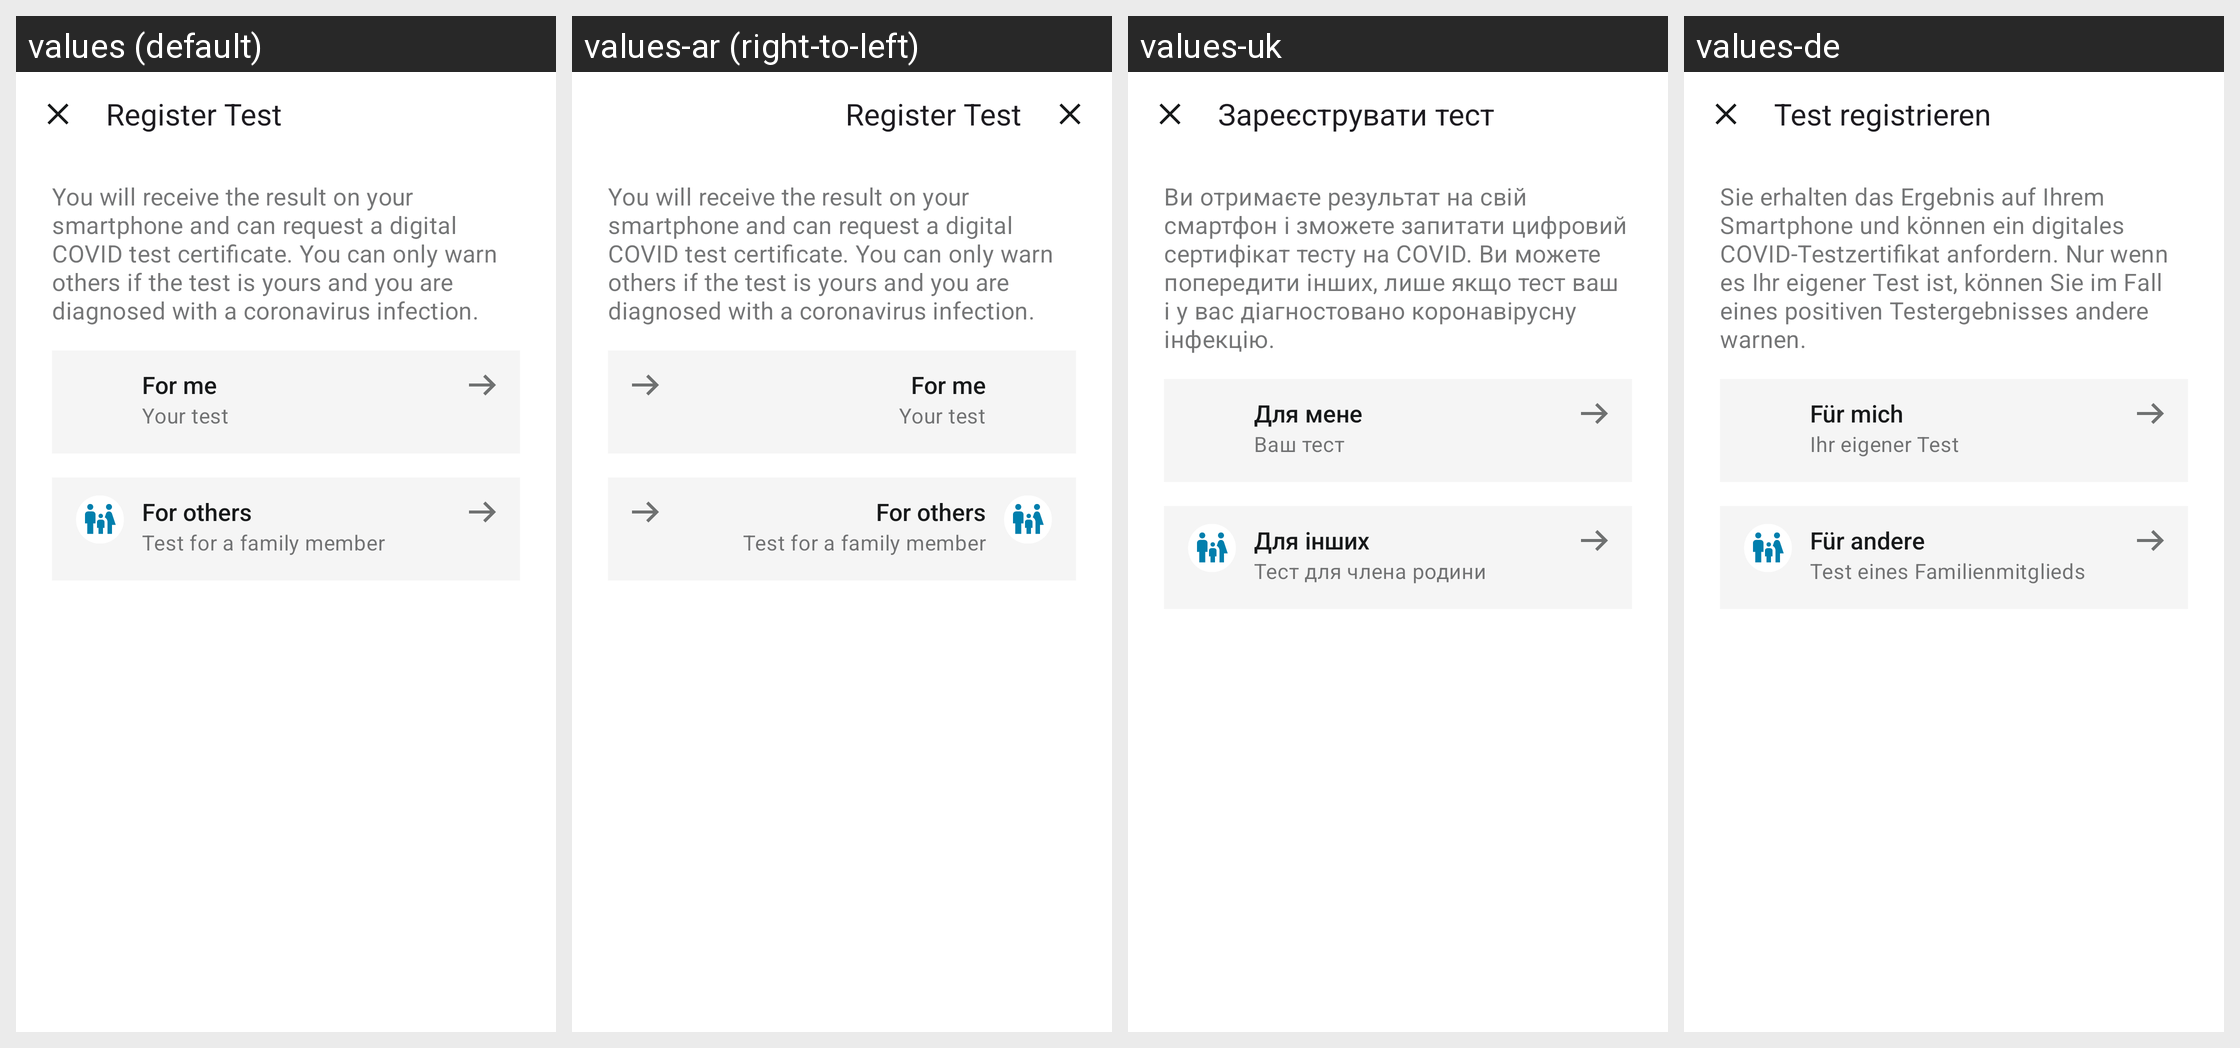

This grid shows one Android layout under several languages. Give, for every string resource on the screen, its name, the default text and each shown locale's text.
Android screen res/layout/fragment_test_registration_selection.xml rendered under 4 locales, left to right: values (default), values-ar (right-to-left), values-uk, values-de. Device: Nexus 5 (rendered at 1080×1920; each locale shown at half size, 540×960, under a caption strip naming it); theme AppTheme.
Other locales in the repository, not shown: values-bg, values-en, values-pl, values-pt, values-ro, values-ru, values-tr.
Strings drawn on this screen, with the default value and each locale's value (text and hints the layout hard-codes, and strings that could not be matched under every locale, appear in the picture but are not listed):

family_test_reg_selection_header
  values: Register Test
  values-ar: Register Test  [not translated; the default value is used]
  values-uk: Зареєструвати тест
  values-de: Test registrieren

family_test_reg_selection_subtitle
  values: You will receive the result on your smartphone and can request a digital COVID test certificate. You can only warn others if the test is yours and you are diagnosed with a coronavirus infection.
  values-ar: You will receive the result on your smartphone and can request a digital COVID test certificate. You can only warn others if the test is yours and you are diagnosed with a coronavirus infection.  [not translated; the default value is used]
  values-uk: Ви отримаєте результат на свій смартфон і зможете запитати цифровий сертифікат тесту на COVID. Ви можете попередити інших, лише якщо тест ваш і у вас діагностовано коронавірусну інфекцію.
  values-de: Sie erhalten das Ergebnis auf Ihrem Smartphone und können ein digitales COVID-Testzertifikat anfordern. Nur wenn es Ihr eigener Test ist, können Sie im Fall eines positiven Testergebnisses andere warnen.

family_test_reg_selection_person_title
  values: For me
  values-ar: For me  [not translated; the default value is used]
  values-uk: Для мене
  values-de: Für mich

family_test_reg_selection_person_subtitle
  values: Your test
  values-ar: Your test  [not translated; the default value is used]
  values-uk: Ваш тест
  values-de: Ihr eigener Test

family_test_reg_selection_family_title
  values: For others
  values-ar: For others  [not translated; the default value is used]
  values-uk: Для інших
  values-de: Für andere

family_test_reg_selection_family_subtitle
  values: Test for a family member
  values-ar: Test for a family member  [not translated; the default value is used]
  values-uk: Тест для члена родини
  values-de: Test eines Familienmitglieds
